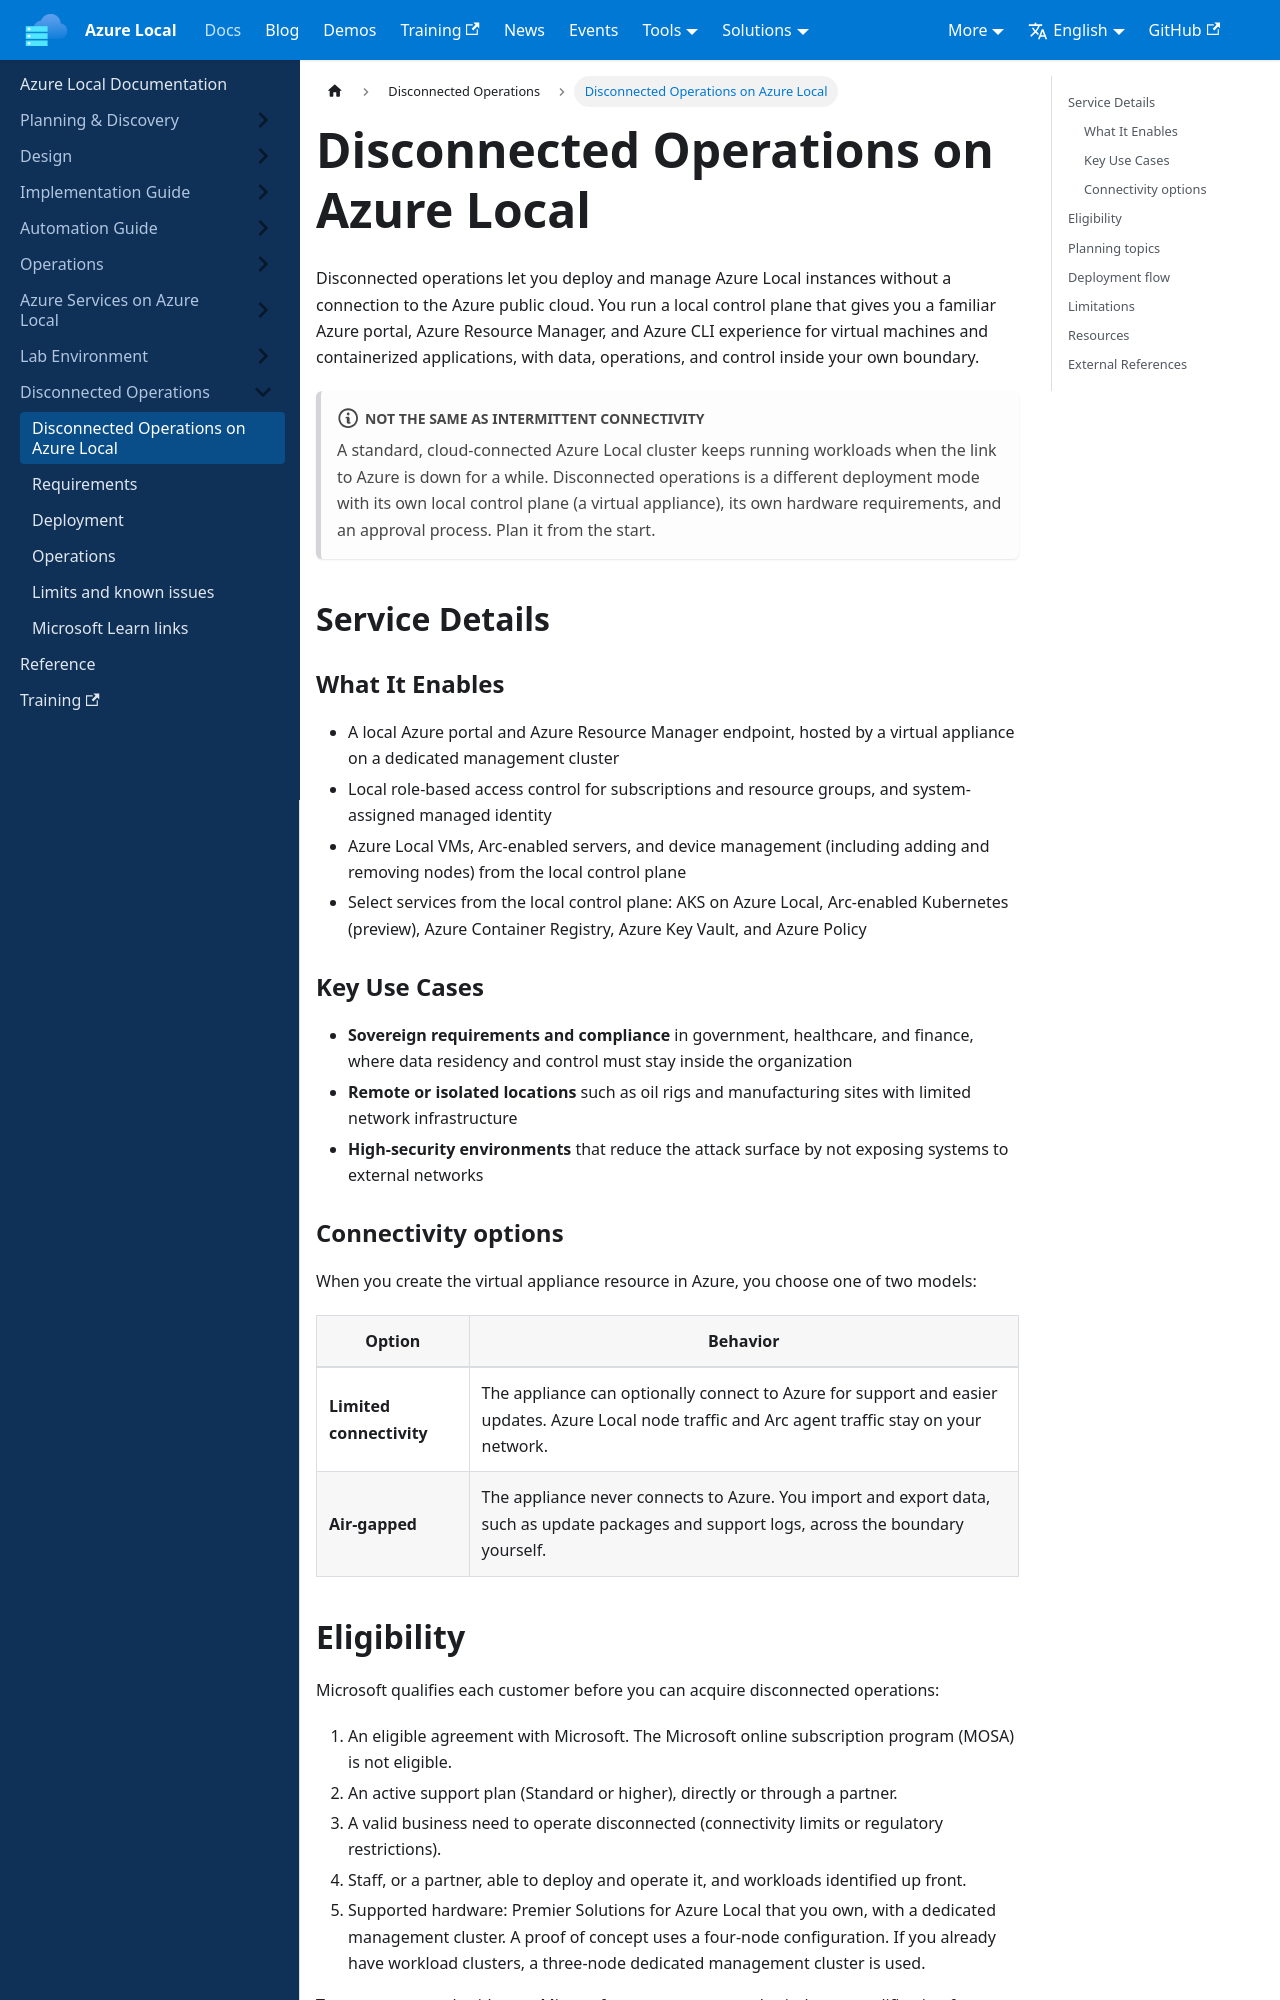

repository: AzureLocal/azurelocal.github.io · page: docs/disconnected-operations/disconnected-operations-on-azure-local/index.html · generator: docusaurus

---
title: Disconnected Operations on Azure Local
sidebar_position: 2
---

# Disconnected Operations on Azure Local

Disconnected operations let you deploy and manage Azure Local instances without a connection to the Azure public cloud. You run a local control plane that gives you a familiar Azure portal, Azure Resource Manager, and Azure CLI experience for virtual machines and containerized applications, with data, operations, and control inside your own boundary.

:::note Not the same as intermittent connectivity
A standard, cloud-connected Azure Local cluster keeps running workloads when the link to Azure is down for a while. Disconnected operations is a different deployment mode with its own local control plane (a virtual appliance), its own hardware requirements, and an approval process. Plan it from the start.
:::

## Service Details

### What It Enables

- A local Azure portal and Azure Resource Manager endpoint, hosted by a virtual appliance on a dedicated management cluster
- Local role-based access control for subscriptions and resource groups, and system-assigned managed identity
- Azure Local VMs, Arc-enabled servers, and device management (including adding and removing nodes) from the local control plane
- Select services from the local control plane: AKS on Azure Local, Arc-enabled Kubernetes (preview), Azure Container Registry, Azure Key Vault, and Azure Policy

### Key Use Cases

- **Sovereign requirements and compliance** in government, healthcare, and finance, where data residency and control must stay inside the organization
- **Remote or isolated locations** such as oil rigs and manufacturing sites with limited network infrastructure
- **High-security environments** that reduce the attack surface by not exposing systems to external networks

### Connectivity options

When you create the virtual appliance resource in Azure, you choose one of two models:

| Option | Behavior |
|--------|----------|
| **Limited connectivity** | The appliance can optionally connect to Azure for support and easier updates. Azure Local node traffic and Arc agent traffic stay on your network. |
| **Air-gapped** | The appliance never connects to Azure. You import and export data, such as update packages and support logs, across the boundary yourself. |

## Eligibility

Microsoft qualifies each customer before you can acquire disconnected operations:

1. An eligible agreement with Microsoft. The Microsoft online subscription program (MOSA) is not eligible.
2. An active support plan (Standard or higher), directly or through a partner.
3. A valid business need to operate disconnected (connectivity limits or regulatory restrictions).
4. Staff, or a partner, able to deploy and operate it, and workloads identified up front.
5. Supported hardware: Premier Solutions for Azure Local that you own, with a dedicated management cluster. A proof of concept uses a four-node configuration. If you already have workload clusters, a three-node dedicated management cluster is used.

To get access, work with your Microsoft account team or submit the prequalification form. Microsoft responds within 10 business days.
